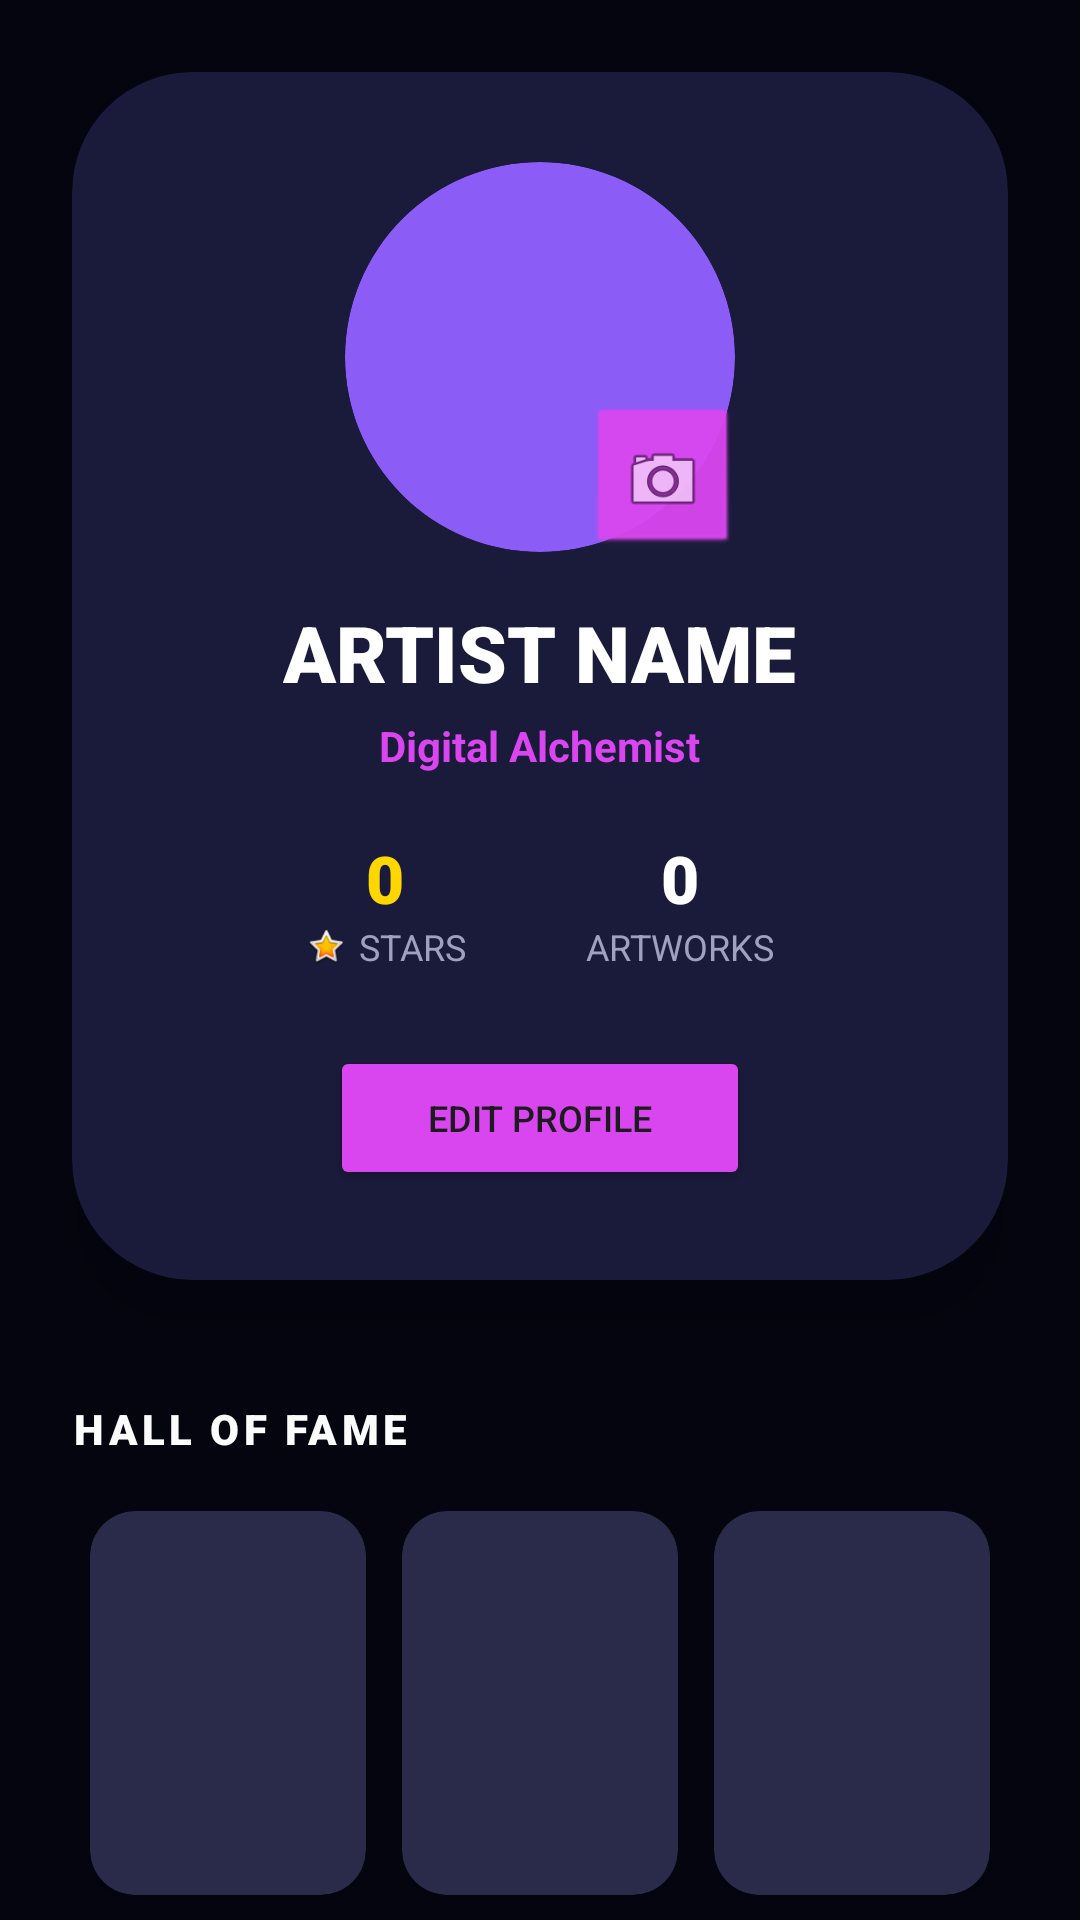

Write the Android layout XML for this screen, with the resource values it uses.
<!-- AndroidManifest.xml: application theme Theme.ArtDash -->
<!-- res/layout/fragment_profile.xml -->
<?xml version="1.0" encoding="utf-8"?>
<androidx.core.widget.NestedScrollView xmlns:android="http://schemas.android.com/apk/res/android"
    xmlns:app="http://schemas.android.com/apk/res-auto"
    xmlns:tools="http://schemas.android.com/tools"
    android:layout_width="match_parent"
    android:layout_height="match_parent"
    android:background="#050510">

    <LinearLayout
        android:layout_width="match_parent"
        android:layout_height="wrap_content"
        android:orientation="vertical"
        android:padding="24dp">

        <androidx.cardview.widget.CardView
            android:layout_width="match_parent"
            android:layout_height="wrap_content"
            app:cardBackgroundColor="#1A1A3A"
            app:cardCornerRadius="40dp"
            app:cardElevation="25dp">

            <LinearLayout
                android:layout_width="match_parent"
                android:layout_height="wrap_content"
                android:gravity="center"
                android:orientation="vertical"
                android:padding="30dp">

                <FrameLayout
                    android:layout_width="wrap_content"
                    android:layout_height="wrap_content">

                    <androidx.cardview.widget.CardView
                        android:layout_width="130dp"
                        android:layout_height="130dp"
                        app:cardCornerRadius="65dp"
                        app:cardElevation="0dp"
                        android:backgroundTint="#8B5CF6"
                        android:padding="4dp">
                        <ImageView
                            android:id="@+id/ivProfilePicture"
                            android:layout_width="match_parent"
                            android:layout_height="match_parent"
                            android:scaleType="centerCrop"
                            android:src="@drawable/ic_launcher_foreground"
                            android:contentDescription="Profile Picture" />
                    </androidx.cardview.widget.CardView>

                    <ImageButton
                        android:id="@+id/btnEditAvatar"
                        android:layout_width="48dp"
                        android:layout_height="48dp"
                        android:layout_gravity="bottom|end"
                        android:background="@android:drawable/btn_default_small"
                        android:backgroundTint="#D946EF"
                        android:src="@android:drawable/ic_menu_camera"
                        android:padding="10dp"
                        android:scaleType="fitCenter"
                        android:contentDescription="Edit Avatar" />
                </FrameLayout>

                <TextView
                    android:id="@+id/tvUsername"
                    android:layout_width="wrap_content"
                    android:layout_height="wrap_content"
                    android:layout_marginTop="16dp"
                    android:text="ARTIST NAME"
                    android:textColor="#FFFFFF"
                    android:textSize="26sp"
                    android:fontFamily="sans-serif-black" />

                <TextView
                    android:id="@+id/tvBio"
                    android:layout_width="wrap_content"
                    android:layout_height="wrap_content"
                    android:layout_marginTop="4dp"
                    android:text="Digital Alchemist"
                    android:textColor="#D946EF"
                    android:textSize="14sp"
                    android:textStyle="bold"
                    tools:ignore="HardcodedText" />

                <LinearLayout
                    android:layout_width="match_parent"
                    android:layout_height="wrap_content"
                    android:layout_marginTop="20dp"
                    android:gravity="center"
                    android:orientation="horizontal">

                    <LinearLayout
                        android:layout_width="wrap_content"
                        android:layout_height="wrap_content"
                        android:gravity="center"
                        android:orientation="vertical"
                        android:layout_marginEnd="40dp">
                        <TextView
                            android:id="@+id/tvTotalStars"
                            android:layout_width="wrap_content"
                            android:layout_height="wrap_content"
                            android:text="0"
                            android:textColor="#FFD700"
                            android:textSize="22sp"
                            android:fontFamily="sans-serif-black" />
                        <LinearLayout
                            android:layout_width="wrap_content"
                            android:layout_height="wrap_content"
                            android:orientation="horizontal"
                            android:gravity="center">
                            <ImageView
                                android:layout_width="14dp"
                                android:layout_height="14dp"
                                android:layout_marginEnd="4dp"
                                android:src="@android:drawable/btn_star_big_on"
                                android:contentDescription="Stars icon" />
                            <TextView
                                android:layout_width="wrap_content"
                                android:layout_height="wrap_content"
                                android:text="STARS"
                                android:textColor="#A0A0C0"
                                android:textSize="12sp"
                                tools:ignore="HardcodedText" />
                        </LinearLayout>
                    </LinearLayout>

                    <LinearLayout
                        android:layout_width="wrap_content"
                        android:layout_height="wrap_content"
                        android:gravity="center"
                        android:orientation="vertical">
                        <TextView
                            android:id="@+id/tvDrawingCount"
                            android:layout_width="wrap_content"
                            android:layout_height="wrap_content"
                            android:text="0"
                            android:textColor="#FFFFFF"
                            android:textSize="22sp"
                            android:fontFamily="sans-serif-black" />
                        <TextView
                            android:layout_width="wrap_content"
                            android:layout_height="wrap_content"
                            android:text="ARTWORKS"
                            android:textColor="#A0A0C0"
                            android:textSize="12sp"
                            tools:ignore="HardcodedText" />
                    </LinearLayout>
                </LinearLayout>

                <Button
                    android:id="@+id/btnEditProfile"
                    android:layout_width="140dp"
                    android:layout_height="wrap_content"
                    android:layout_marginTop="25dp"
                    android:backgroundTint="#D946EF"
                    android:text="EDIT PROFILE"
                    android:textSize="12sp"
                    app:cornerRadius="25dp"
                    tools:ignore="HardcodedText" />

            </LinearLayout>
        </androidx.cardview.widget.CardView>

        <TextView
            android:layout_width="wrap_content"
            android:layout_height="wrap_content"
            android:layout_marginTop="40dp"
            android:text="HALL OF FAME"
            android:textColor="#FFFFFF"
            android:textSize="14sp"
            android:letterSpacing="0.1"
            android:fontFamily="sans-serif-black"
            tools:ignore="HardcodedText" />

        <LinearLayout
            android:layout_width="match_parent"
            android:layout_height="140dp"
            android:layout_marginTop="12dp"
            android:orientation="horizontal"
            android:weightSum="3">

            <androidx.cardview.widget.CardView
                android:layout_width="0dp"
                android:layout_height="match_parent"
                android:layout_margin="6dp"
                android:layout_weight="1"
                app:cardCornerRadius="15dp"
                android:backgroundTint="#2A2A4A">
                <ImageView
                    android:id="@+id/ivTop1"
                    android:layout_width="match_parent"
                    android:layout_height="match_parent"
                    android:scaleType="centerCrop"
                    android:contentDescription="Top Drawing 1" />
            </androidx.cardview.widget.CardView>

            <androidx.cardview.widget.CardView
                android:layout_width="0dp"
                android:layout_height="match_parent"
                android:layout_margin="6dp"
                android:layout_weight="1"
                app:cardCornerRadius="15dp"
                android:backgroundTint="#2A2A4A">
                <ImageView
                    android:id="@+id/ivTop2"
                    android:layout_width="match_parent"
                    android:layout_height="match_parent"
                    android:scaleType="centerCrop"
                    android:contentDescription="Top Drawing 2" />
            </androidx.cardview.widget.CardView>

            <androidx.cardview.widget.CardView
                android:layout_width="0dp"
                android:layout_height="match_parent"
                android:layout_margin="6dp"
                android:layout_weight="1"
                app:cardCornerRadius="15dp"
                android:backgroundTint="#2A2A4A">
                <ImageView
                    android:id="@+id/ivTop3"
                    android:layout_width="match_parent"
                    android:layout_height="match_parent"
                    android:scaleType="centerCrop"
                    android:contentDescription="Top Drawing 3" />
            </androidx.cardview.widget.CardView>
        </LinearLayout>

        <TextView
            android:layout_width="wrap_content"
            android:layout_height="wrap_content"
            android:layout_marginTop="30dp"
            android:text="RECENT SUBMISSIONS"
            android:textColor="#FFFFFF"
            android:textSize="14sp"
            android:letterSpacing="0.1"
            android:fontFamily="sans-serif-black"
            tools:ignore="HardcodedText" />

        <androidx.recyclerview.widget.RecyclerView
            android:id="@+id/rvMyGallery"
            android:layout_width="match_parent"
            android:layout_height="wrap_content"
            android:layout_marginTop="10dp"
            android:nestedScrollingEnabled="false"
            android:paddingBottom="100dp" />

    </LinearLayout>
</androidx.core.widget.NestedScrollView>
<!-- resources referenced by this layout -->
<resources>
  <!-- drawable ic_launcher_foreground: webp bitmap (mipmap-hdpi, 14700 bytes) -->
  <style name="Theme.ArtDash" parent="Base.Theme.ArtDash" />
  <style name="Base.Theme.ArtDash" parent="Theme.Material3.DayNight.NoActionBar">
      </style>
</resources>
